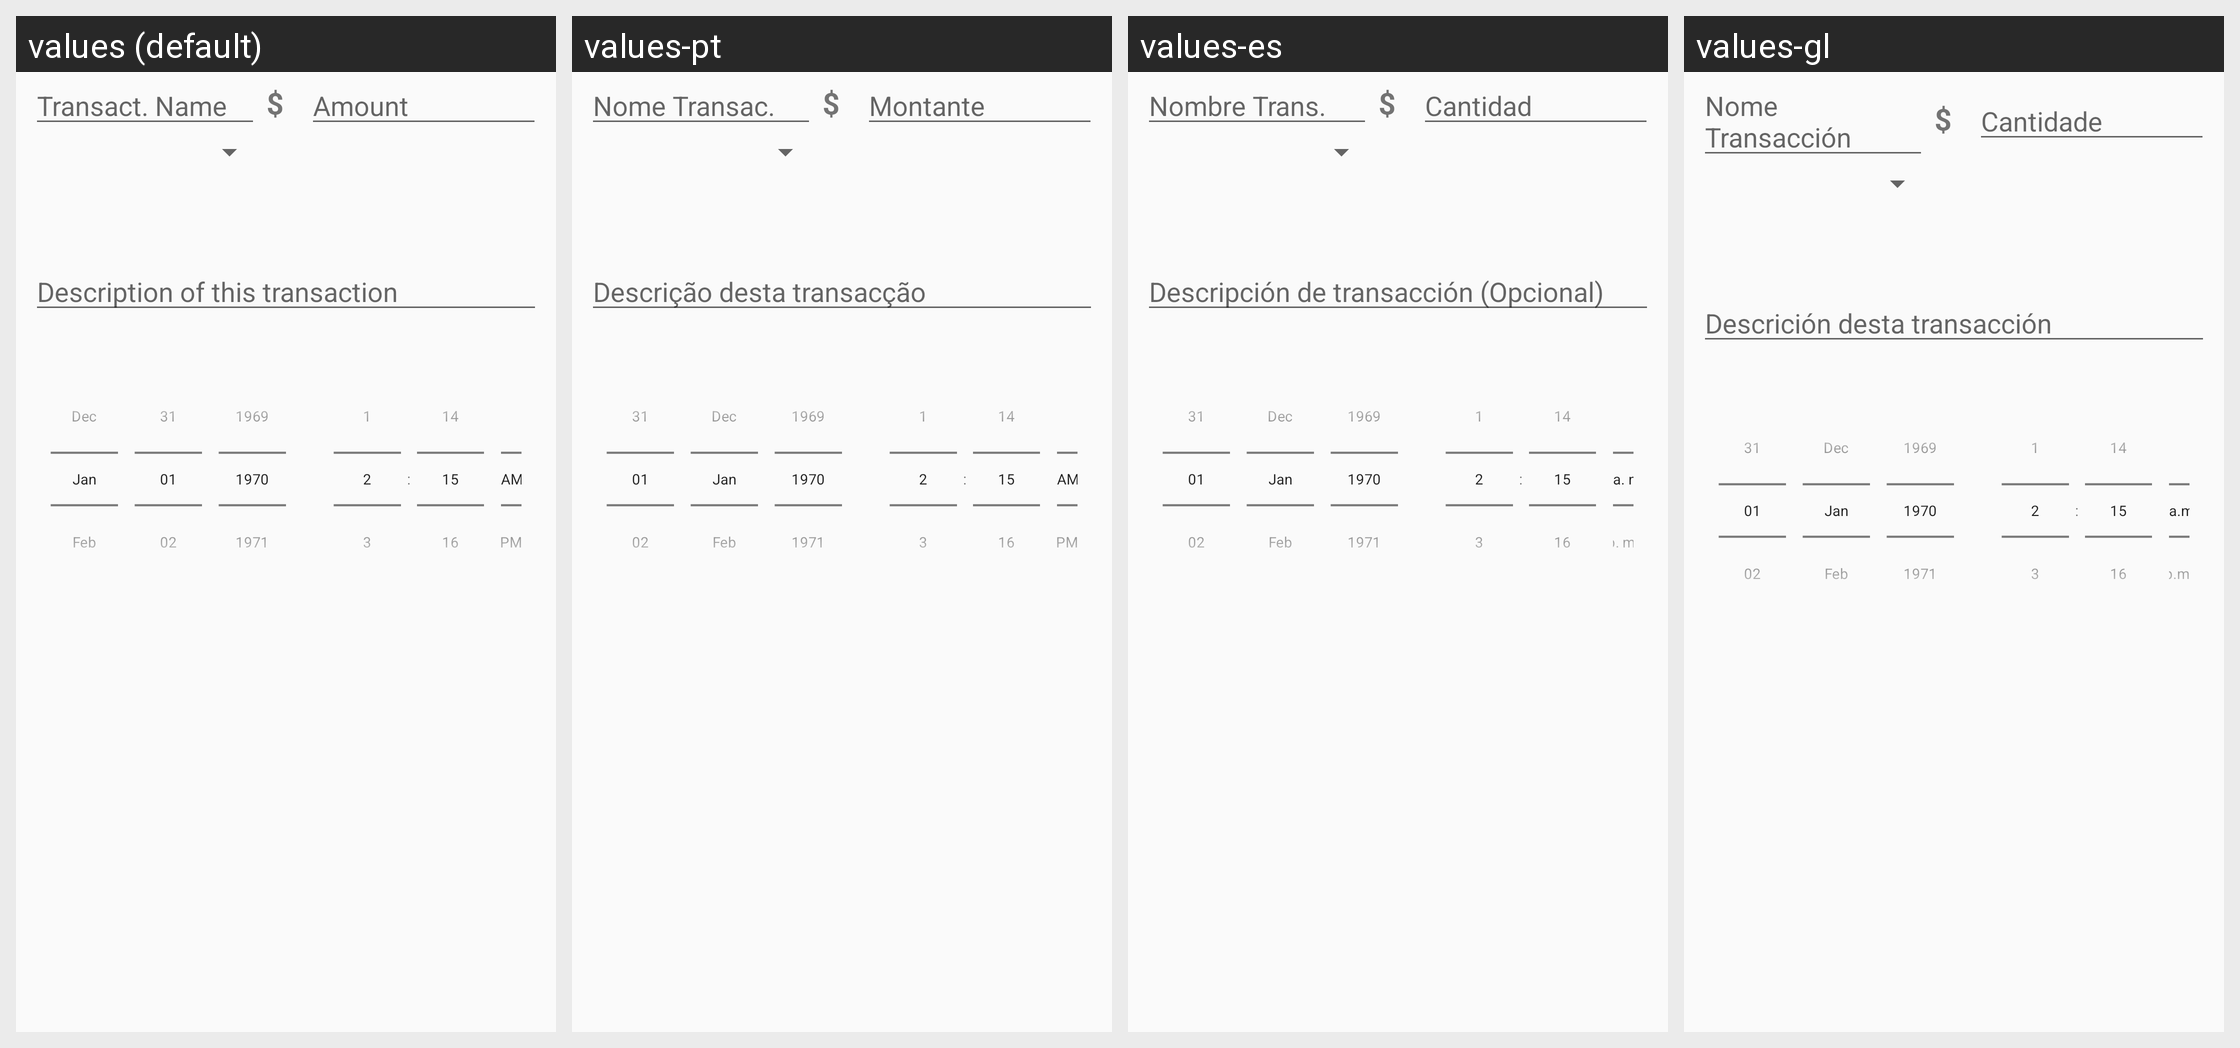

Translations of the strings shown on this Android screen, per locale in the grid:
Android screen res/layout/dialog_transaction.xml rendered under 4 locales, left to right: values (default), values-pt, values-es, values-gl. Device: Nexus 5 (rendered at 1080×1920; each locale shown at half size, 540×960, under a caption strip naming it); theme AppTheme.
Other locales in the repository, not shown: values-ar, values-de, values-fr, values-hi, values-it, values-ro, values-ru, values-zh.
Strings drawn on this screen, with the default value and each locale's value (text and hints the layout hard-codes, and strings that could not be matched under every locale, appear in the picture but are not listed):

dialog_trans_hint_trans_name
  values: Transact. Name
  values-pt: Nome Transac.
  values-es: Nombre Trans.
  values-gl: Nome Transacción

dialog_trans_hint_amount
  values: Amount
  values-pt: Montante
  values-es: Cantidad
  values-gl: Cantidade

dialog_trans_hint_trans_descript
  values: Description of this transaction
  values-pt: Descrição desta transacção
  values-es: Descripción de transacción (Opcional)
  values-gl: Descrición desta transacción
